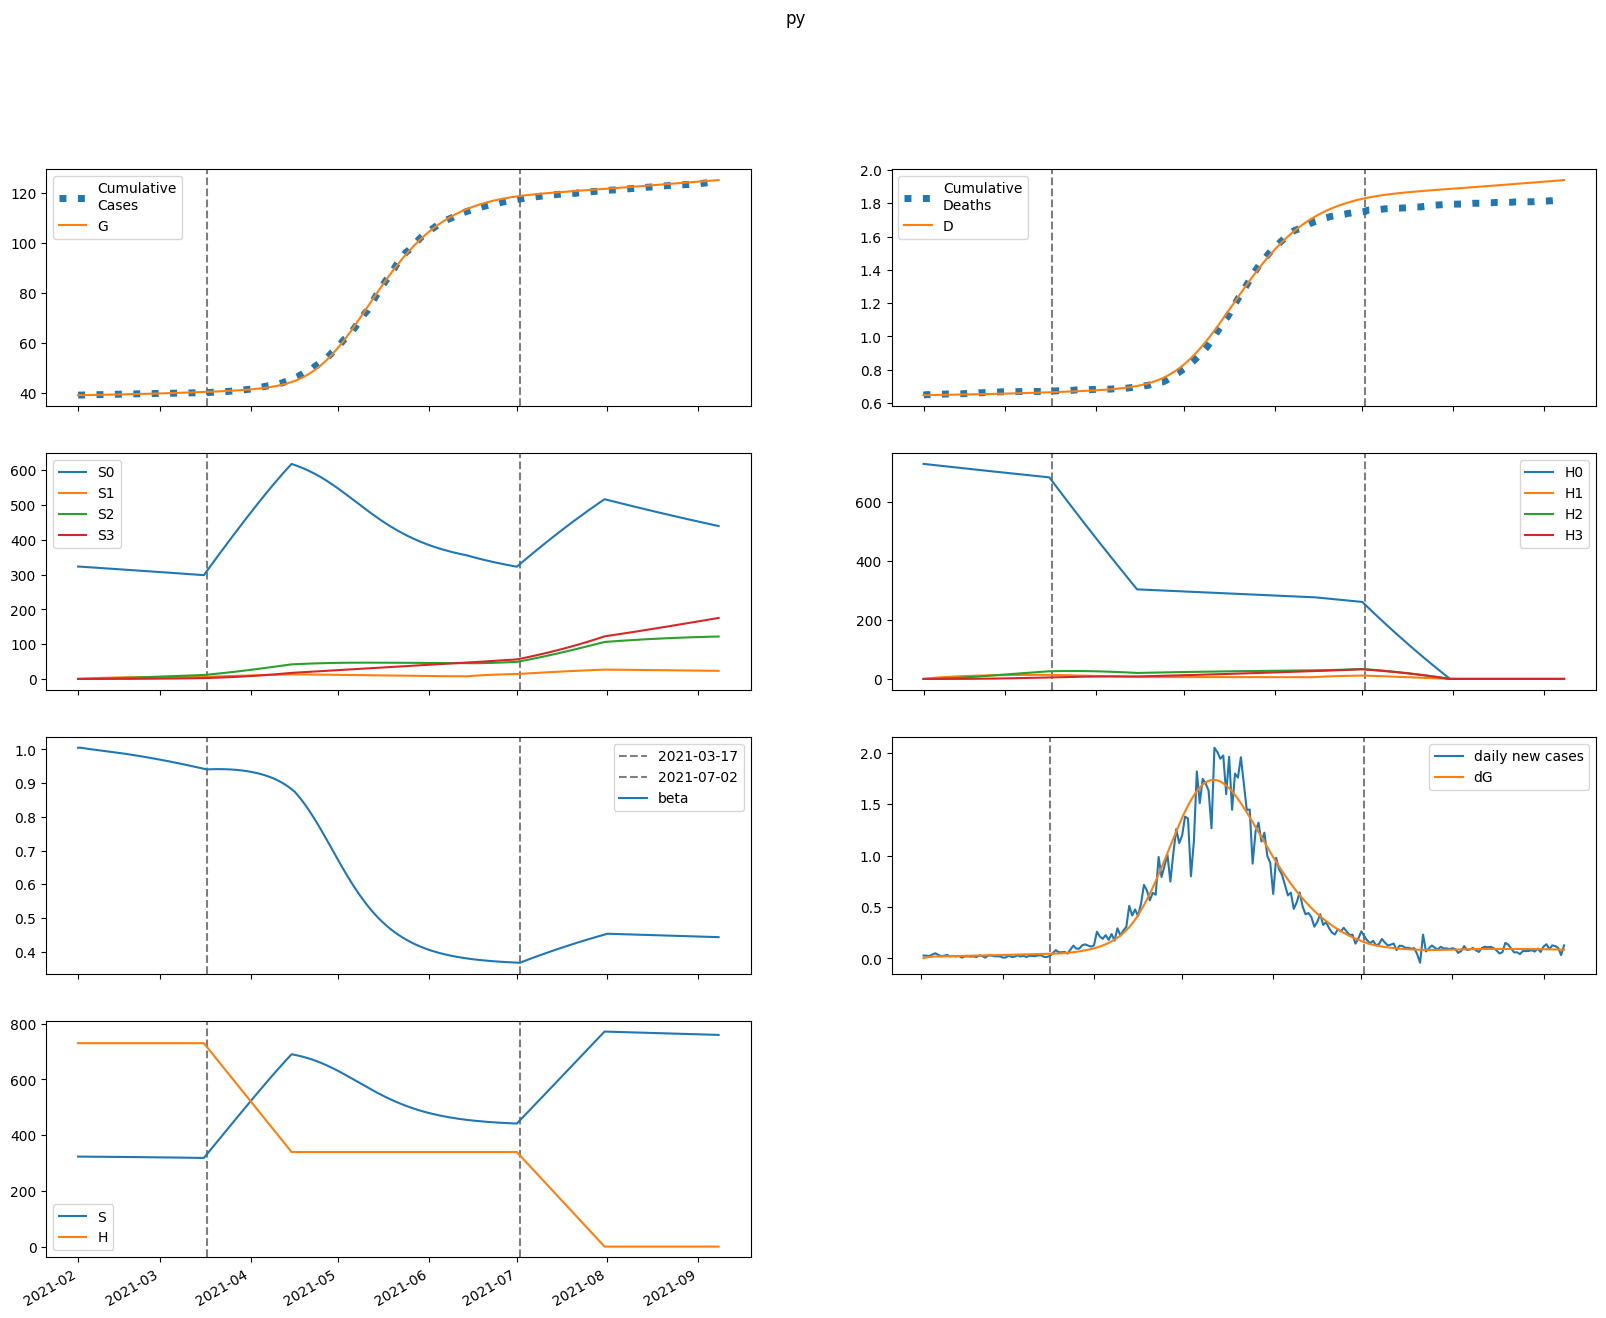

The table this chart was drawn from, first rows:
series, 2021-02-01, 2021-02-02, 2021-02-03, 2021-02-04, 2021-02-05, 2021-02-06, 2021-02-07, 2021-02-08, 2021-02-09, 2021-02-10, 2021-02-11, 2021-02-12, 2021-02-13, 2021-02-14, 2021-02-15, 2021-02-16, 2021-02-17, 2021-02-18, 2021-02-19, 2021-02-20, 2021-02-21, 2021-02-22, 2021-02-23
S, 323106, 322995, 322905, 322824, 322747, 322672, 322596, 322518, 322439, 322359, 322276, 322191, 322104, 322015, 321923, 321830, 321734, 321636, 321535, 321432, 321327, 321220, 321110
E, 28.97, 132.9, 188.7, 220.4, 239.9, 253.3, 263.7, 272.6, 280.9, 288.9, 296.8, 304.7, 312.7, 320.8, 329, 337.3, 345.7, 354.2, 362.7, 371.4, 380.2, 389, 397.9
I, 125.9, 100.7, 88.94, 83.98, 82.51, 82.85, 84.14, 85.94, 88.03, 90.3, 92.68, 95.14, 97.68, 100.3, 102.9, 105.6, 108.3, 111.1, 114, 116.8, 119.7, 122.7, 125.6
A, 302.2, 247.1, 222, 212.1, 210.1, 212, 215.9, 221, 226.7, 232.8, 239.1, 245.6, 252.3, 259.1, 266, 273, 280.2, 287.4, 294.8, 302.2, 309.8, 317.4, 325.2
IH, 0.0, 6.646, 8.481, 8.733, 8.591, 8.446, 8.395, 8.439, 8.555, 8.72, 8.919, 9.139, 9.374, 9.619, 9.873, 10.13, 10.4, 10.67, 10.95, 11.23, 11.51, 11.8, 12.09
IN, 20.77, 39.83, 53.16, 63.46, 72.08, 79.76, 86.86, 93.58, 100.1, 106.3, 112.5, 118.5, 124.4, 130.3, 136.1, 141.9, 147.6, 153.3, 159.1, 164.8, 170.5, 176.2, 181.9
D, 648.0, 648.0, 648.2, 648.5, 648.8, 649.1, 649.3, 649.6, 649.9, 650.2, 650.4, 650.7, 651, 651.3, 651.7, 652, 652.3, 652.6, 653, 653.4, 653.7, 654.1, 654.5
R, 0.0, 62.15, 118.1, 171, 223, 275.1, 328.3, 382.7, 438.8, 496.5, 556.1, 617.6, 681, 746.3, 813.6, 882.8, 954.1, 1027, 1103, 1180, 1260, 1341, 1425
G, 39068, 39070, 39080, 39095, 39112, 39130, 39149, 39169, 39190, 39212, 39234, 39256, 39279, 39303, 39328, 39353, 39379, 39405, 39432, 39460, 39488, 39517, 39547
H, 730196, 730196, 730196, 730196, 730196, 730196, 730196, 730196, 730196, 730196, 730196, 730196, 730196, 730196, 730196, 730196, 730196, 730196, 730196, 730196, 730196, 730196, 730196
S0, 323106, 322511, 321937, 321374, 320815, 320259, 319703, 319147, 318590, 318032, 317474, 316914, 316353, 315790, 315227, 314662, 314096, 313528, 312960, 312390, 311818, 311245, 310671
E0, 28.97, 132.9, 188.6, 220.1, 239.3, 252.5, 262.6, 271.2, 279.1, 286.7, 294.2, 301.8, 309.4, 317.1, 324.8, 332.7, 340.7, 348.7, 356.9, 365.1, 373.4, 381.8, 390.2
I0, 125.9, 100.7, 88.94, 83.96, 82.47, 82.78, 84.02, 85.76, 87.78, 89.96, 92.25, 94.61, 97.04, 99.52, 102, 104.6, 107.2, 109.9, 112.6, 115.3, 118, 120.8, 123.6
A0, 302.2, 247.1, 222, 212.1, 210, 211.8, 215.7, 220.6, 226.1, 232, 238.1, 244.3, 250.7, 257.2, 263.8, 270.5, 277.3, 284.2, 291.2, 298.3, 305.5, 312.7, 320.1
IH0, 0.0, 6.646, 8.481, 8.733, 8.591, 8.444, 8.39, 8.43, 8.541, 8.7, 8.891, 9.103, 9.329, 9.564, 9.807, 10.06, 10.31, 10.57, 10.83, 11.1, 11.37, 11.64, 11.92
IN0, 20.77, 39.83, 53.16, 63.46, 72.08, 79.75, 86.84, 93.55, 99.99, 106.2, 112.3, 118.3, 124.2, 129.9, 135.7, 141.3, 146.9, 152.5, 158.1, 163.7, 169.2, 174.7, 180.3
D0, 648.0, 648.0, 648.2, 648.5, 648.8, 649.1, 649.3, 649.6, 649.9, 650.2, 650.4, 650.7, 651, 651.3, 651.6, 652, 652.3, 652.6, 653, 653.3, 653.7, 654.1, 654.4
R0, 0.0, 62.15, 118.1, 171, 223, 275.1, 328.2, 382.6, 438.5, 496.2, 555.6, 616.8, 679.9, 744.8, 811.7, 880.4, 951.1, 1024, 1098, 1175, 1253, 1334, 1417
G0, 39068, 39070, 39080, 39095, 39112, 39130, 39149, 39169, 39190, 39211, 39233, 39255, 39278, 39302, 39326, 39351, 39376, 39402, 39429, 39456, 39484, 39512, 39542
H0, 730196, 729101, 728007, 726915, 725825, 724736, 723649, 722563, 721479, 720397, 719317, 718238, 717160, 716085, 715010, 713938, 712867, 711798, 710730, 709664, 708599, 707536, 706475
S1, 0.0, 484.5, 933.4, 1349, 1735, 2091, 2422, 2728, 3011, 3273, 3515, 3739, 3947, 4138, 4315, 4478, 4629, 4768, 4896, 5014, 5123, 5223, 5315
E1, 0.0, 0.0, 0.1355, 0.3334, 0.5674, 0.8269, 1.106, 1.4, 1.706, 2.02, 2.339, 2.66, 2.984, 3.307, 3.628, 3.948, 4.266, 4.58, 4.892, 5.2, 5.504, 5.805, 6.103
I1, 0.0, 0.0, 0.0, 0.01034, 0.03352, 0.06951, 0.1175, 0.1763, 0.2447, 0.3216, 0.4056, 0.4957, 0.5908, 0.6898, 0.7919, 0.8963, 1.002, 1.11, 1.217, 1.326, 1.434, 1.541, 1.649
A1, 0.0, 0.0, 0.0, 0.0248, 0.08088, 0.1686, 0.2862, 0.4315, 0.6015, 0.7935, 1.004, 1.232, 1.472, 1.724, 1.985, 2.252, 2.524, 2.8, 3.079, 3.359, 3.639, 3.919, 4.198
IH1, 0.0, 0.0, 0.0, 0.0, 0.0005455, 0.002029, 0.004635, 0.008406, 0.01331, 0.01925, 0.02614, 0.03386, 0.04229, 0.05132, 0.06084, 0.07077, 0.08101, 0.09148, 0.1021, 0.1129, 0.1237, 0.1346, 0.1455
IN1, 0.0, 0.0, 0.0, 0.0, 0.001705, 0.007093, 0.01797, 0.03587, 0.06198, 0.09724, 0.1423, 0.1975, 0.263, 0.3387, 0.4246, 0.5203, 0.6253, 0.7391, 0.8613, 0.9912, 1.128, 1.272, 1.421
D1, 0.0, 0.0, 0.0, 0.0, 0.0, 1.779424249107916e-05, 8.397627264102701e-05, 0.0002352, 0.0005094, 0.0009434, 0.001571, 0.002424, 0.003529, 0.004908, 0.006582, 0.008567, 0.01088, 0.01352, 0.0165, 0.01983, 0.02352, 0.02755, 0.03194
R1, 0.0, 0.0, 0.0, 0.0, 0.004961, 0.02154, 0.05684, 0.1178, 0.2112, 0.3431, 0.5193, 0.7447, 1.024, 1.361, 1.759, 2.221, 2.748, 3.345, 4.01, 4.747, 5.556, 6.437, 7.392
G1, 0.0, 0.0, 0.0, 0.01034, 0.03577, 0.07906, 0.1421, 0.2265, 0.3333, 0.4635, 0.6175, 0.7959, 0.9989, 1.227, 1.479, 1.756, 2.057, 2.382, 2.732, 3.105, 3.501, 3.921, 4.364
H1, 0.0, 1095, 2111, 3052, 3924, 4733, 5482, 6176, 6818, 7414, 7965, 8475, 8947, 9383, 9787, 10161, 10506, 10825, 11119, 11391, 11642, 11873, 12087
S2, 0.0, 0.0, 34.6, 100.8, 196, 317.5, 463, 630.4, 817.7, 1023, 1244, 1480, 1730, 1991, 2262, 2543, 2833, 3129, 3432, 3740, 4053, 4370, 4691
E2, 0.0, 0.0, 0.0, 0.003023, 0.01062, 0.02395, 0.04396, 0.07144, 0.107, 0.1511, 0.2041, 0.2662, 0.3376, 0.4183, 0.5084, 0.6079, 0.7169, 0.8352, 0.963, 1.1, 1.246, 1.402, 1.566
I2, 0.0, 0.0, 0.0, 0.0, 0.0002306, 0.0009908, 0.002602, 0.005389, 0.009666, 0.01573, 0.02383, 0.03422, 0.04708, 0.06258, 0.08086, 0.102, 0.1262, 0.1534, 0.1837, 0.2172, 0.2538, 0.2937, 0.3367
A2, 0.0, 0.0, 0.0, 0.0, 0.0005535, 0.002387, 0.006294, 0.01308, 0.02355, 0.03843, 0.05841, 0.08409, 0.116, 0.1546, 0.2003, 0.2533, 0.3139, 0.3824, 0.4588, 0.5433, 0.636, 0.737, 0.8462
IH2, 0.0, 0.0, 0.0, 0.0, 0.0, 1.2171839947073302e-05, 5.808273072506869e-05, 0.000165, 0.000363, 0.000683, 0.001155, 0.001808, 0.002667, 0.003754, 0.005091, 0.006692, 0.008573, 0.01074, 0.01321, 0.01599, 0.01908, 0.02248, 0.02621
IN2, 0.0, 0.0, 0.0, 0.0, 0.0, 3.803878861003772e-05, 0.0001983, 0.0006111, 0.00145, 0.002924, 0.005277, 0.008773, 0.01369, 0.02033, 0.02898, 0.03993, 0.05347, 0.06988, 0.08943, 0.1124, 0.1389, 0.1694, 0.2039
D2, 0.0, 0.0, 0.0, 0.0, 0.0, 0.0, 3.970632839489022e-07, 2.2918072094932828e-06, 7.67360596836629e-06, 1.9514376280009795e-05, 4.179471125730883e-05, 7.947919449947497e-05, 0.0001385, 0.0002254, 0.0003479, 0.000514, 0.0007323, 0.001012, 0.001362, 0.001793, 0.002315, 0.002937, 0.003671
R2, 0.0, 0.0, 0.0, 0.0, 0.0, 0.0001107, 0.0005973, 0.001901, 0.004649, 0.009655, 0.01792, 0.0306, 0.04903, 0.07467, 0.1091, 0.154, 0.2113, 0.2827, 0.3702, 0.4758, 0.6015, 0.7495, 0.9219
G2, 0.0, 0.0, 0.0, 0.0, 0.0002306, 0.001041, 0.002868, 0.006221, 0.01167, 0.01984, 0.03136, 0.04694, 0.06725, 0.093, 0.1249, 0.1637, 0.2101, 0.2648, 0.3285, 0.4019, 0.4859, 0.5809, 0.6879
H2, 0.0, 0.0, 78.24, 228.1, 443.4, 718.4, 1048, 1427, 1851, 2316, 2818, 3353, 3919, 4511, 5128, 5766, 6423, 7097, 7786, 8487, 9200, 9922, 10652
S3, 0.0, 0.0, 0.0, 0.4118, 1.612, 3.945, 7.724, 13.24, 20.74, 30.47, 42.65, 57.46, 75.08, 95.66, 119.4, 146.3, 176.5, 210.2, 247.5, 288.3, 332.8, 381, 433
E3, 0.0, 0.0, 0.0, 0.0, 1.9563871282858214e-05, 9.00755338315853e-05, 0.0002529, 0.000558, 0.001062, 0.001828, 0.002924, 0.004418, 0.006386, 0.008903, 0.01205, 0.0159, 0.02054, 0.02605, 0.03251, 0.04002, 0.04865, 0.05849, 0.06963
I3, 0.0, 0.0, 0.0, 0.0, 0.0, 1.492479299496888e-06, 8.03921508052976e-06, 2.5582160687138458e-05, 6.257981800434148e-05, 0.00013, 0.0002412, 0.0004117, 0.0006591, 0.001003, 0.001464, 0.002064, 0.002827, 0.003779, 0.004943, 0.006348, 0.008019, 0.009985, 0.01227
A3, 0.0, 0.0, 0.0, 0.0, 0.0, 3.5815202760906725e-06, 1.9355170899739256e-05, 6.178185882381672e-05, 0.0001516, 0.0003157, 0.0005873, 0.001005, 0.001613, 0.002459, 0.003597, 0.005083, 0.006977, 0.009341, 0.01224, 0.01575, 0.01992, 0.02484, 0.03058
IH3, 0.0, 0.0, 0.0, 0.0, 0.0, 0.0, 7.876171895665276e-08, 4.617633905231302e-07, 1.569972845676783e-06, 4.050275131259047e-06, 8.78941632513776e-06, 1.6914455267485834e-05, 2.9783451537683328e-05, 4.8970046636754165e-05, 7.624494367837292e-05, 0.0001136, 0.000163, 0.0002269, 0.0003075, 0.0004073, 0.000529, 0.0006751, 0.0008485
IN3, 0.0, 0.0, 0.0, 0.0, 0.0, 0.0, 2.461419465736319e-07, 1.5517229164881618e-06, 5.6430580298759705e-06, 1.549936807426248e-05, 3.566297703866358e-05, 7.250463501988777e-05, 0.0001344, 0.0002321, 0.0003784, 0.0005886, 0.0008806, 0.001274, 0.001793, 0.00246, 0.003305, 0.004355, 0.005643
D3, 0.0, 0.0, 0.0, 0.0, 0.0, 0.0, 0.0, 2.569322872661391e-09, 1.7632722411740893e-08, 6.884754092115752e-08, 2.0097346038011168e-07, 4.876971213244412e-07, 1.0394714778653032e-06, 2.0110513808469427e-06, 3.60852617654501e-06, 6.095748145702861e-06, 9.800125724620282e-06, 1.5117794588190097e-05, 2.25182035665009e-05, 3.254816227421723e-05, 4.583539850741851e-05, 6.309166973328554e-05, 8.511546689928548e-05
R3, 0.0, 0.0, 0.0, 0.0, 0.0, 0.0, 7.163040552181345e-07, 4.646274495507261e-06, 1.7357119070890246e-05, 4.890721632516642e-05, 0.0001153, 0.00024, 0.0004553, 0.0008036, 0.001339, 0.002127, 0.003247, 0.004795, 0.00688, 0.009627, 0.01318, 0.01769, 0.02335
G3, 0.0, 0.0, 0.0, 0.0, 0.0, 1.492479299496888e-06, 8.364118746060045e-06, 2.7657152577363683e-05, 7.022389067326689e-05, 0.0001513, 0.0002908, 0.0005138, 0.0008508, 0.001338, 0.002017, 0.002936, 0.004149, 0.005716, 0.007703, 0.01018, 0.01324, 0.01695, 0.02141
H3, 0.0, 0.0, 0.0, 0.9314, 3.646, 8.924, 17.48, 29.95, 46.94, 68.98, 96.55, 130.1, 170, 216.7, 270.4, 331.4, 400.1, 476.5, 561, 653.7, 754.7, 864.3, 982.4
beta, 1.005, 1.005, 1.003, 1.002, 1.001, 1, 0.9989, 0.9978, 0.9968, 0.9957, 0.9945, 0.9934, 0.9922, 0.991, 0.9898, 0.9885, 0.9872, 0.9859, 0.9846, 0.9832, 0.9818, 0.9804, 0.979
